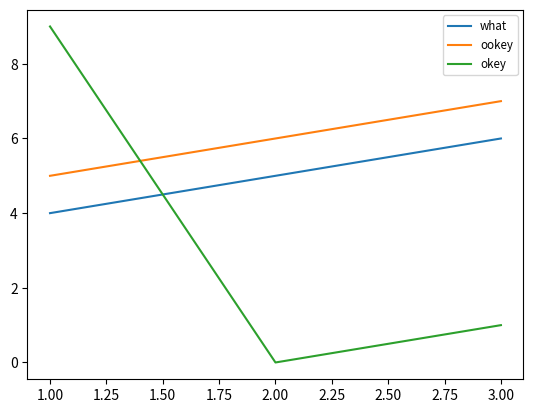

Write Python code to recreate this figure.
import matplotlib.pyplot as plt
x=[1,2,3]
y=[4,5,6]
z=[5,6,7]
w=[9,0,1]
plt.plot(x,y,label="what")
plt.plot(x,z,label="ookey")
plt.plot(x,w,label="okey")
plt.legend(loc='upper right',fontsize='small')
plt.show()
